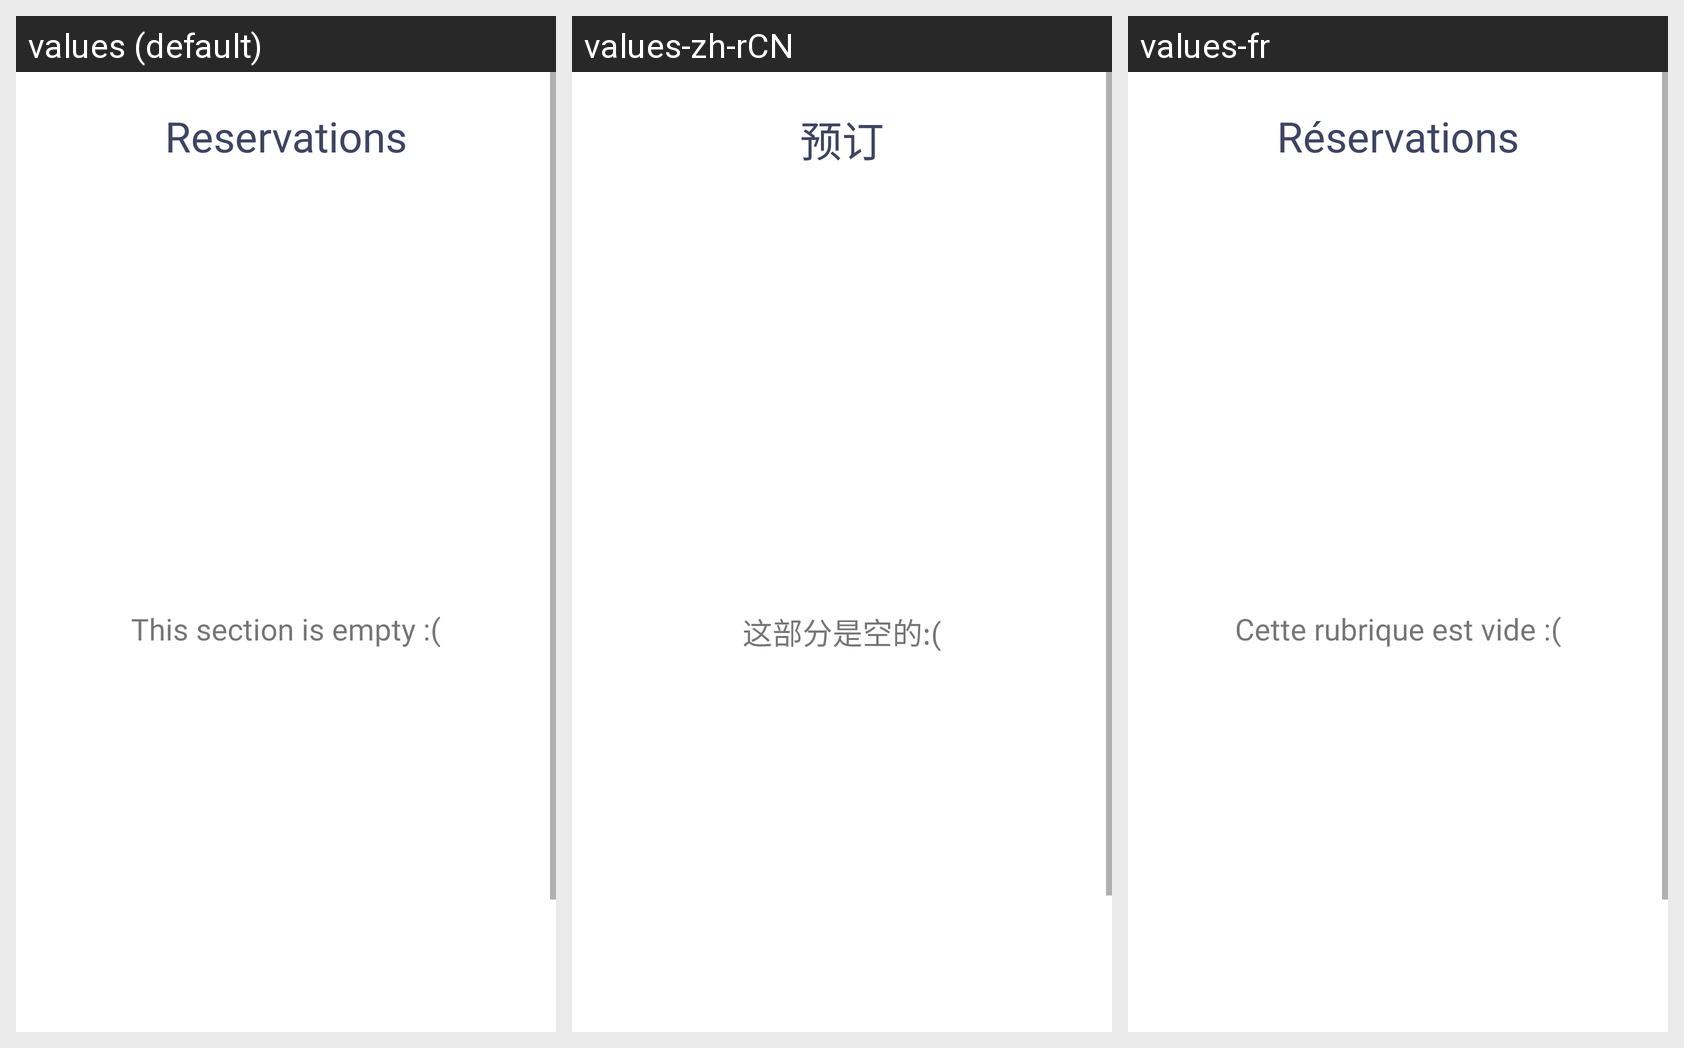

Translations of the strings shown on this Android screen, per locale in the grid:
Android screen res/layout/activity_reservation.xml rendered under 3 locales, left to right: values (default), values-zh-rCN, values-fr. Device: Nexus 5 (rendered at 1080×1920; each locale shown at half size, 540×960, under a caption strip naming it); theme Theme.1Food.NoActionBar.
Strings drawn on this screen, with the default value and each locale's value (text and hints the layout hard-codes, and strings that could not be matched under every locale, appear in the picture but are not listed):

reservation
  values: Reservations
  values-zh-rCN: 预订
  values-fr: Réservations

empty
  values: This section is empty :(
  values-zh-rCN: 这部分是空的:(
  values-fr: Cette rubrique est vide :(
